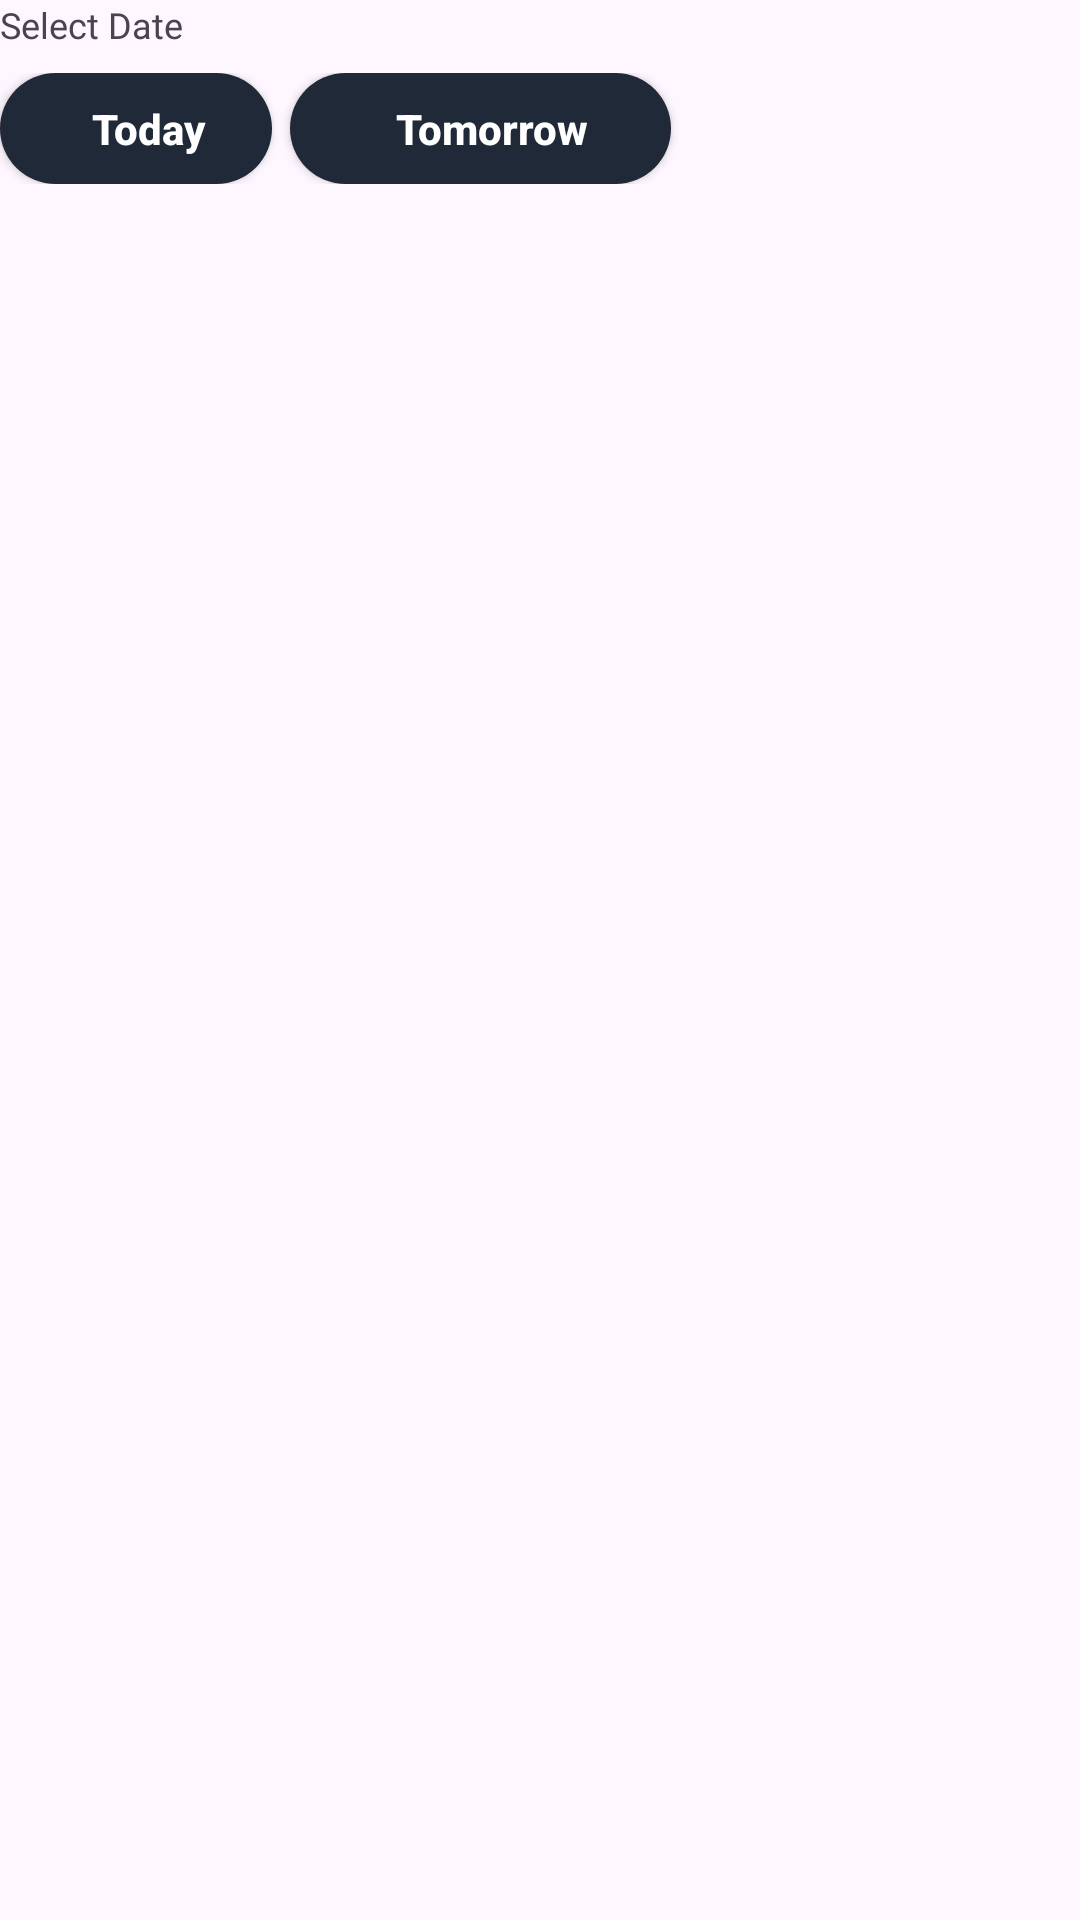

Android layout source for this screen:
<!-- AndroidManifest.xml: application theme Theme.Assignment_2 -->
<!-- res/layout/fragment_now_showing.xml -->
<?xml version="1.0" encoding="utf-8"?>
<LinearLayout xmlns:android="http://schemas.android.com/apk/res/android"
    xmlns:tools="http://schemas.android.com/tools"
    android:layout_width="match_parent"
    android:layout_height="match_parent"
    tools:context=".NowShowingFragment"
    android:orientation="vertical">

    <TextView
        android:layout_width="wrap_content"
        android:layout_height="wrap_content"
        android:text="@string/now_showing_select_date"
        android:textSize="12sp"
        android:fontFamily="@font/poppins" />

    <LinearLayout
        android:layout_marginTop="8dp"
        android:layout_width="match_parent"
        android:layout_height="wrap_content"
        android:orientation="horizontal"
        android:gravity="center">

        <androidx.appcompat.widget.AppCompatButton
            android:id="@+id/btnToday"
            android:layout_width="0dp"
            android:layout_height="37dp"
            android:layout_weight="1"
            android:text="@string/now_showing_today"
            android:textSize="14sp"
            android:textColor="@color/white"
            android:background="@drawable/app_toggle_button"
            android:textAllCaps="false"
            android:textStyle="bold"
            android:drawableStart="@drawable/ic_button_dot"
            android:drawableTint="@color/white"
            android:paddingStart="8dp"
            android:gravity="center"
            android:drawablePadding="-10dp"
            tools:ignore="RtlSymmetry" />
        <View
            android:layout_width="6dp"
            android:layout_height="30dp"/>

        <androidx.appcompat.widget.AppCompatButton
            android:id="@+id/btnTomorrow"
            android:layout_width="0dp"
            android:layout_height="37dp"
            android:layout_weight="1.4"
            android:text="@string/now_showing_tomorrow"
            android:textSize="14sp"
            android:textAllCaps="false"
            android:textColor="@color/white"
            android:textStyle="bold"
            android:background="@drawable/app_toggle_button"
            android:drawableStart="@drawable/ic_button_dot"
            android:drawableTint="@color/white"
            android:paddingStart="8dp"
            android:gravity="center"
            android:drawablePadding="-10dp"
            tools:ignore="RtlSymmetry" />
        <View
            android:layout_width="0dp"
            android:layout_weight="1.5"
            android:layout_height="30dp"/>
    </LinearLayout>

    <androidx.recyclerview.widget.RecyclerView
        android:layout_width="match_parent"
        android:layout_height="wrap_content"
        android:layout_marginTop="15dp"
        android:id="@+id/rv"/>

</LinearLayout>
<!-- resources referenced by this layout -->
<resources>
  <color name="white">#FFFFFFFF</color>
  <!-- drawable app_toggle_button (drawable) -->
  <?xml version="1.0" encoding="utf-8"?>
  <selector xmlns:android="http://schemas.android.com/apk/res/android">
      <item android:state_pressed="true">
          <shape>
              <solid android:color="#CC0000" />
              <corners android:radius="25dp" />
          </shape>
      </item>
  
      <item android:state_selected="true">
          <shape>
              <solid android:color="#EE0000" />
              <corners android:radius="25dp" />
          </shape>
      </item>
  
      <item>
          <shape>
              <solid android:color="#1f2937" />
              <corners android:radius="25dp" />
          </shape>
      </item>
  </selector>
  <!-- drawable ic_button_dot (drawable) -->
  <?xml version="1.0" encoding="utf-8"?>
  <selector xmlns:android="http://schemas.android.com/apk/res/android">
      <item android:state_selected="true" android:drawable="@drawable/ic_radio_button_checked" />
      <item android:drawable="@drawable/ic_radio_button_unchecked" />
  </selector>
  <string name="now_showing_select_date">Select Date</string>
  <string name="now_showing_today">Today</string>
  <string name="now_showing_tomorrow">Tomorrow</string>
  <style name="Theme.Assignment_2" parent="Base.Theme.Assignment_2" />
  <style name="Base.Theme.Assignment_2" parent="Theme.Material3.DayNight.NoActionBar">
          
          
      </style>
</resources>
